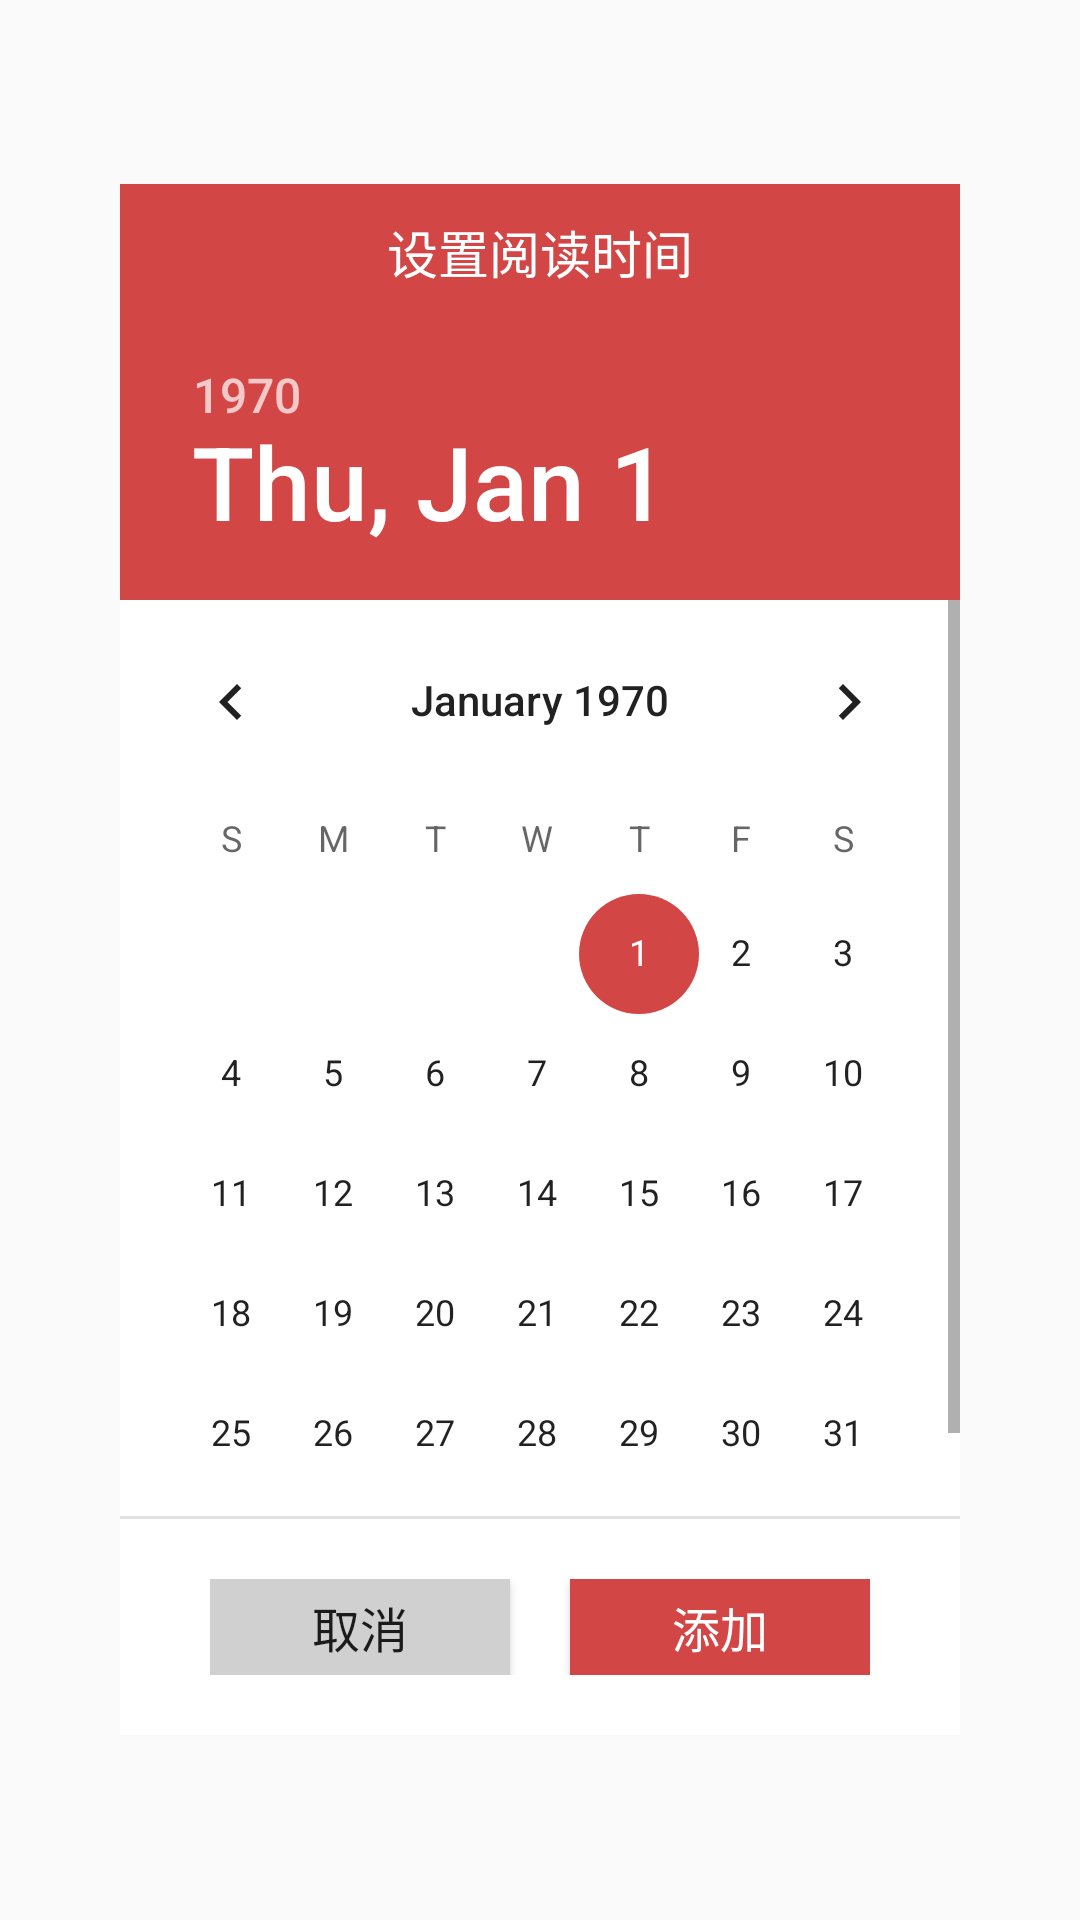

Write the Android layout XML for this screen, with the resource values it uses.
<!-- AndroidManifest.xml: application theme AppTheme.NoActionBar -->
<!-- res/layout/popup_window_set_read_data_lollipop.xml -->
<?xml version="1.0" encoding="utf-8"?>
<RelativeLayout xmlns:android="http://schemas.android.com/apk/res/android"
    android:layout_width="match_parent"
    android:layout_height="match_parent"
    android:orientation="vertical">
    <RelativeLayout
        android:layout_width="280dp"
        android:layout_height="wrap_content"
        android:layout_centerInParent="true"
        android:background="@color/write_background">

        <TextView
            android:id="@+id/read_time_title"
            android:layout_width="match_parent"
            android:layout_height="wrap_content"
            android:layout_below="@id/page_layout"
            android:gravity="center_horizontal"
            android:background="@color/tool_bar"
            android:textColor="@color/text_color_white"
            android:padding="10dp"
            android:text="设置阅读时间"
            android:textSize="17sp" />

        <DatePicker
            android:id="@+id/read_pages_date"
            android:layout_width="match_parent"
            android:layout_height="400dp"
            android:layout_below="@id/read_time_title"
            android:layout_centerHorizontal="true"
            android:calendarViewShown="false" />

        <LinearLayout
            android:layout_width="wrap_content"
            android:layout_height="wrap_content"
            android:layout_below="@id/read_pages_date"
            android:layout_marginTop="20dp"
            android:layout_marginBottom="20dp"
            android:layout_centerHorizontal="true">

            <Button
                android:id="@+id/cancel_action"
                android:layout_width="100dp"
                android:layout_height="32dp"
                android:layout_marginRight="20dp"
                android:background="@color/lightGray_background"
                android:text="@string/popup_window_cancel"
                android:textSize="16sp" />

            <Button
                android:id="@+id/add_action"
                android:layout_width="100dp"
                android:layout_height="32dp"
                android:background="@color/tool_bar"
                android:text="@string/popup_window_add"
                android:textColor="@color/text_color_white"
                android:textSize="16sp" />
        </LinearLayout>
    </RelativeLayout>
</RelativeLayout>
<!-- resources referenced by this layout -->
<resources>
  <color name="lightGray_background">#d0d0d0</color>
  <color name="text_color_white">#ffffff</color>
  <color name="tool_bar">#d24646</color>
  <color name="write_background">#ffffff</color>
  <string name="popup_window_add">添加</string>
  <string name="popup_window_cancel">取消</string>
  <style name="AppTheme.NoActionBar">
          <item name="windowActionBar">false</item>
          <item name="windowNoTitle">true</item>
      </style>
</resources>
